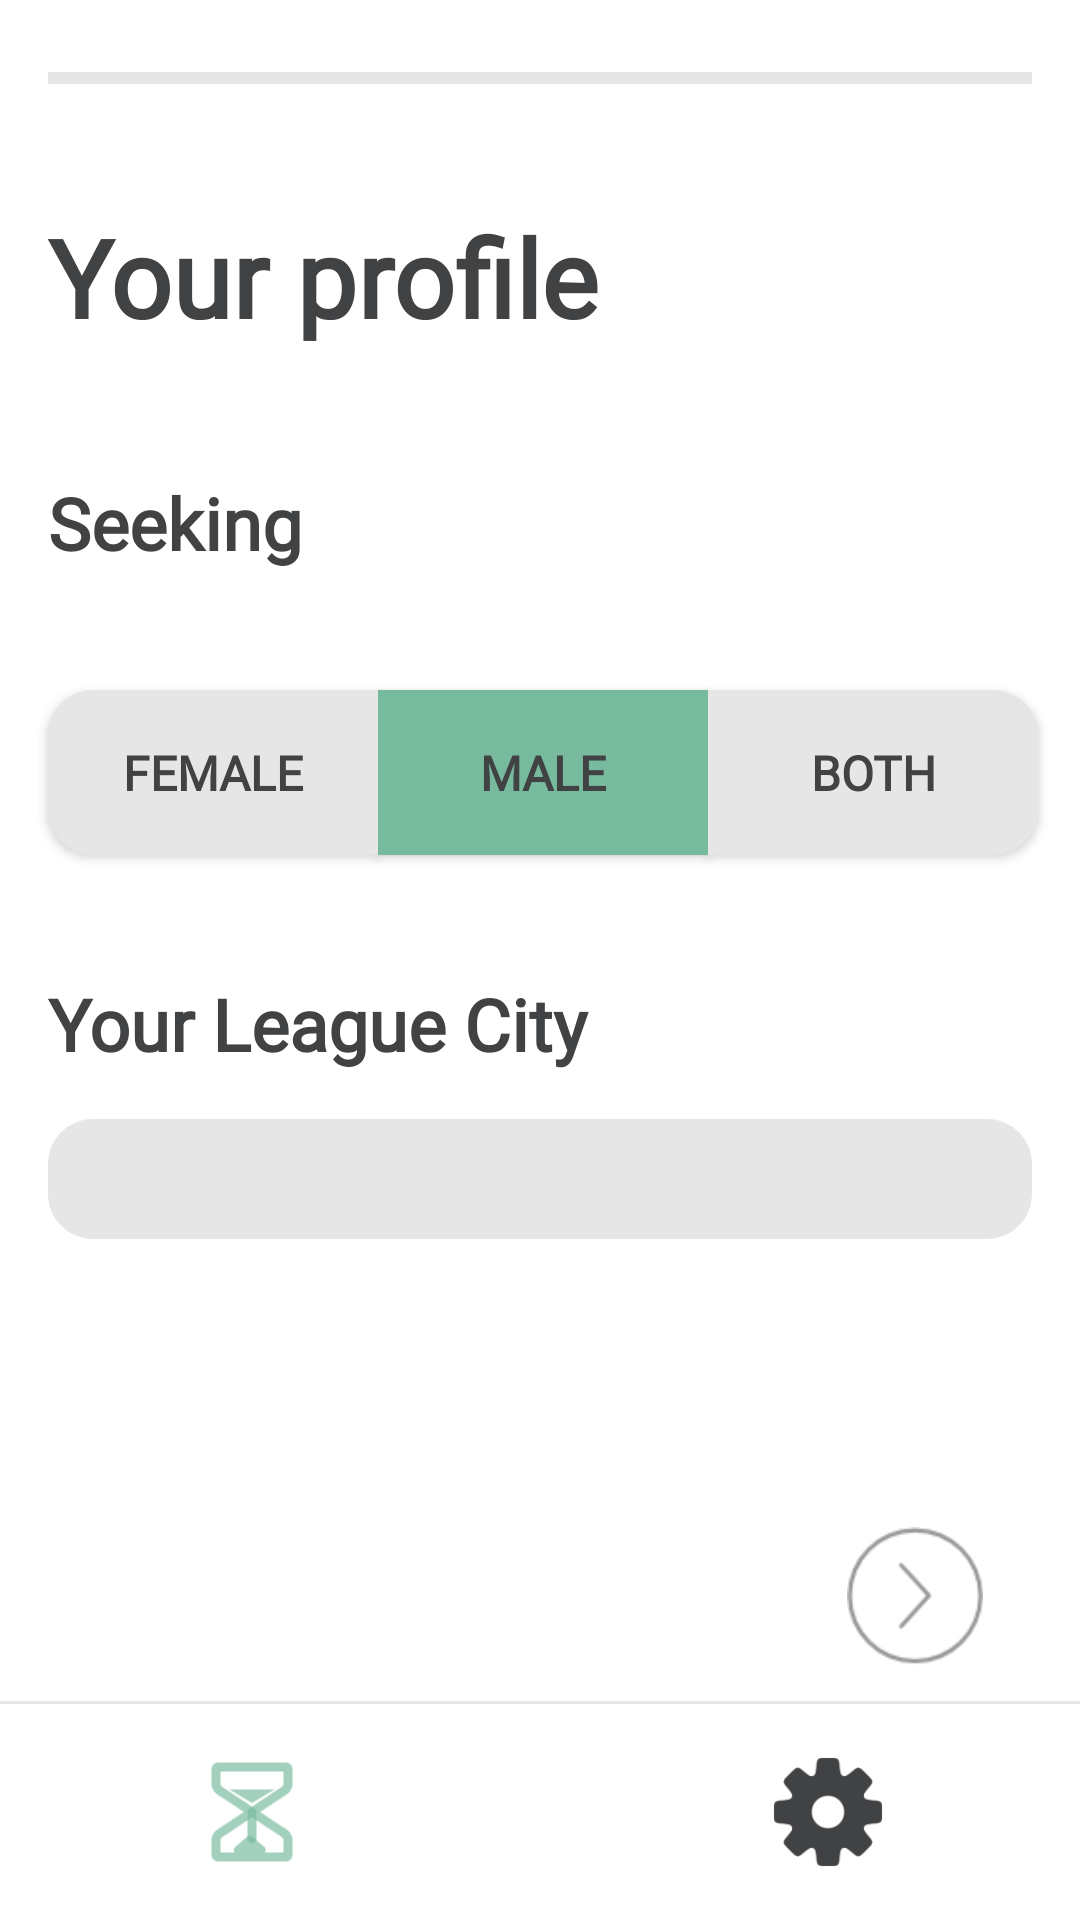

Reconstruct the res/layout file that produces this screen, plus the resources it refers to.
<!-- AndroidManifest.xml: application theme Theme.FreeDatesDemo -->
<!-- res/layout/fragment_gray_second_screen.xml -->
<?xml version="1.0" encoding="utf-8"?>
<androidx.constraintlayout.widget.ConstraintLayout xmlns:android="http://schemas.android.com/apk/res/android"
    xmlns:app="http://schemas.android.com/apk/res-auto"
    xmlns:tools="http://schemas.android.com/tools"
    android:layout_width="match_parent"
    android:layout_height="match_parent"
    android:background="#FFFFFF">

    <com.google.android.material.progressindicator.LinearProgressIndicator
        android:id="@+id/linearProgressIndicator"
        android:layout_width="match_parent"
        android:layout_height="6dp"
        android:layout_marginStart="16dp"
        android:layout_marginTop="24dp"
        android:layout_marginEnd="16dp"
        android:progress="34"
        app:indicatorColor="#77BA9E"
        app:layout_constraintEnd_toEndOf="parent"
        app:layout_constraintStart_toStartOf="parent"
        app:layout_constraintTop_toTopOf="parent"
        app:trackColor="#E6E6E6" />

    <TextView
        android:id="@+id/second_dialog_basics"
        android:layout_width="192dp"
        android:layout_height="50dp"
        android:layout_marginStart="16dp"
        android:layout_marginTop="40dp"
        android:fontFamily="@font/a_avantebs_0"
        android:text="Your profile"
        android:textColor="#414244"
        android:textSize="36sp"
        android:textStyle="bold"
        app:layout_constraintStart_toStartOf="parent"
        app:layout_constraintTop_toBottomOf="@+id/linearProgressIndicator" />


    <TextView
        android:id="@+id/second_dialog_your_name"
        android:layout_width="90dp"
        android:layout_height="32dp"
        android:layout_marginStart="16dp"
        android:layout_marginTop="130dp"
        android:fontFamily="@font/a_avantebs_0"
        android:text="Seeking"
        android:textColor="#414244"
        android:textSize="24sp"
        android:textStyle="bold"
        app:layout_constraintStart_toStartOf="parent"
        app:layout_constraintTop_toBottomOf="@+id/linearProgressIndicator" />


    <androidx.appcompat.widget.AppCompatButton
        android:id="@+id/four_screen_facebook_button"
        android:layout_width="110dp"
        android:layout_height="55dp"
        android:layout_marginTop="202dp"
        android:background="@drawable/button_mid_shape_fill"
        android:fontFamily="@font/a_avantebs_0"
        android:text="Male"
        android:textColor="#414244"
        android:textSize="16sp"
        android:textStyle="bold"
        app:layout_constraintStart_toEndOf="@+id/four_screen_camera_button"
        app:layout_constraintTop_toBottomOf="@+id/linearProgressIndicator" />

    <androidx.appcompat.widget.AppCompatButton
        android:id="@+id/four_screen_camera_button"
        android:layout_width="110dp"
        android:layout_height="55dp"
        android:layout_marginStart="16dp"
        android:layout_marginTop="202dp"
        android:background="@drawable/button_left_shape_out"
        android:fontFamily="@font/a_avantebs_0"
        android:text="Female"
        android:textColor="#414244"
        android:textSize="16sp"
        android:textStyle="bold"
        app:layout_constraintStart_toStartOf="parent"
        app:layout_constraintTop_toBottomOf="@+id/linearProgressIndicator" />

    <androidx.appcompat.widget.AppCompatButton
        android:id="@+id/four_screen_instagram"
        android:layout_width="110dp"
        android:layout_height="55dp"
        android:layout_marginTop="202dp"
        android:background="@drawable/button_rigth_shape_out"
        android:fontFamily="@font/a_avantebs_0"
        android:text="Both"
        android:textColor="#414244"
        android:textSize="16sp"
        android:textStyle="bold"
        app:layout_constraintStart_toEndOf="@+id/four_screen_facebook_button"
        app:layout_constraintTop_toBottomOf="@+id/linearProgressIndicator" />

    <TextView
        android:id="@+id/second_dialog_your_city_text"
        android:layout_width="185dp"
        android:layout_height="32dp"
        android:layout_marginStart="16dp"
        android:layout_marginTop="40dp"
        android:fontFamily="@font/a_avantebs_0"
        android:text="Your League City"
        android:textColor="#414244"
        android:textSize="24sp"
        android:textStyle="bold"
        app:layout_constraintStart_toStartOf="parent"
        app:layout_constraintTop_toBottomOf="@+id/four_screen_facebook_button" />

    <com.google.android.material.textfield.TextInputEditText
        android:id="@+id/second_dialog_edit_city"
        android:layout_width="match_parent"
        android:layout_height="40dp"
        android:layout_marginStart="16dp"
        android:layout_marginTop="16dp"
        android:layout_marginEnd="16dp"
        android:background="@drawable/background_edittext"
        android:fontFamily="@font/a_avantebs_0"
        android:paddingStart="16dp"
        android:textColor="#414244"
        android:textColorHint="#414244"
        android:textSize="16sp"
        app:layout_constraintEnd_toEndOf="parent"
        app:layout_constraintStart_toStartOf="parent"
        app:layout_constraintTop_toBottomOf="@+id/second_dialog_your_city_text" />


    <View
        android:id="@+id/view"
        android:layout_width="match_parent"
        android:layout_height="1dp"
        android:layout_marginBottom="16dp"

        android:background="#E6E6E6"
        app:layout_constraintBottom_toTopOf="@+id/second_dialog_setting_button"
        app:layout_constraintEnd_toEndOf="parent"
        app:layout_constraintStart_toStartOf="parent" />

    <ImageButton
        android:id="@+id/second_dialog_setting_button"
        android:layout_width="40dp"
        android:layout_height="40dp"
        android:layout_marginEnd="64dp"
        android:layout_marginBottom="16dp"
        android:background="@null"
        android:scaleType="centerCrop"

        android:scaleX="1.5"
        android:scaleY="1.5"
        android:src="@drawable/settings_iconsetting"
        app:layout_constraintBottom_toBottomOf="parent"
        app:layout_constraintEnd_toEndOf="parent" />

    <ImageButton
        android:id="@+id/second_dialog_time_button"
        android:layout_width="40dp"
        android:layout_height="40dp"
        android:layout_marginStart="64dp"
        android:layout_marginBottom="16dp"

        android:background="@null"
        android:scaleType="centerCrop"
        android:scaleX="1.5"
        android:scaleY="1.5"
        android:src="@drawable/icontime"
        app:layout_constraintBottom_toBottomOf="parent"
        app:layout_constraintStart_toStartOf="parent" />

    <ImageButton
        android:id="@+id/four_screen_right_arrow"
        android:layout_width="46dp"
        android:layout_height="46dp"

        android:layout_marginEnd="32dp"
        android:layout_marginBottom="12dp"
        android:background="@null"
        android:scaleType="centerInside"
        android:src="@drawable/next"
        app:layout_constraintBottom_toTopOf="@+id/view"
        app:layout_constraintEnd_toEndOf="parent" />


</androidx.constraintlayout.widget.ConstraintLayout>
<!-- resources referenced by this layout -->
<resources>
  <!-- drawable background_edittext (drawable) -->
  <?xml version="1.0" encoding="utf-8"?>
  <shape xmlns:android="http://schemas.android.com/apk/res/android">
      <solid android:color="#E6E6E6" />
      <corners android:radius="15dp"/>
  
  </shape>
  <!-- drawable button_left_shape_out (drawable) -->
  <?xml version="1.0" encoding="utf-8"?>
  <shape xmlns:android="http://schemas.android.com/apk/res/android">
      <corners
          android:bottomLeftRadius="15dp"
          android:topLeftRadius="15dp"/>
      <solid android:color="#E6E6E6"/>
  
  
  </shape>
  <!-- drawable button_mid_shape_fill (drawable) -->
  <?xml version="1.0" encoding="utf-8"?>
  <shape xmlns:android="http://schemas.android.com/apk/res/android">
  
      <solid android:color="#77BA9E"/>
  
  </shape>
  <!-- drawable button_rigth_shape_out (drawable) -->
  <?xml version="1.0" encoding="utf-8"?>
  <shape xmlns:android="http://schemas.android.com/apk/res/android">
      <corners
          android:bottomRightRadius="15dp"
          android:topRightRadius="15dp"/>
      <solid android:color="#E6E6E6"/>
  
  
  </shape>
  <!-- drawable icontime: png bitmap (drawable, 2248 bytes) -->
  <!-- drawable next: png bitmap (drawable, 5896 bytes) -->
  <!-- drawable settings_iconsetting: png bitmap (drawable, 2663 bytes) -->
  <style name="Theme.FreeDatesDemo" parent="Base.Theme.FreeDatesDemo">
          <item name="colorOnBackground">@color/white</item>
          <item name="colorOnSurface">@color/white</item>
  
          
          <item name="colorPrimary">@color/white</item>
          <item name="colorPrimaryVariant">@color/white</item>
          <item name="colorOnPrimary">@color/white</item>
          
          <item name="colorSecondary">@color/white</item>
          <item name="colorSecondaryVariant">@color/white</item>
          <item name="colorOnSecondary">@color/white</item>
          <item name="colorSurface">@color/white</item>
  
      </style>
  <style name="Base.Theme.FreeDatesDemo" parent="Theme.AppCompat.DayNight.NoActionBar">
  
          
  
        
  
  
         
         
          
  
          
          
      </style>
  <!-- not gathered from this repository: default colours our renderer supplied (Android Studio template values) -->
  <color name="white">#FFFFFFFF</color>
</resources>
